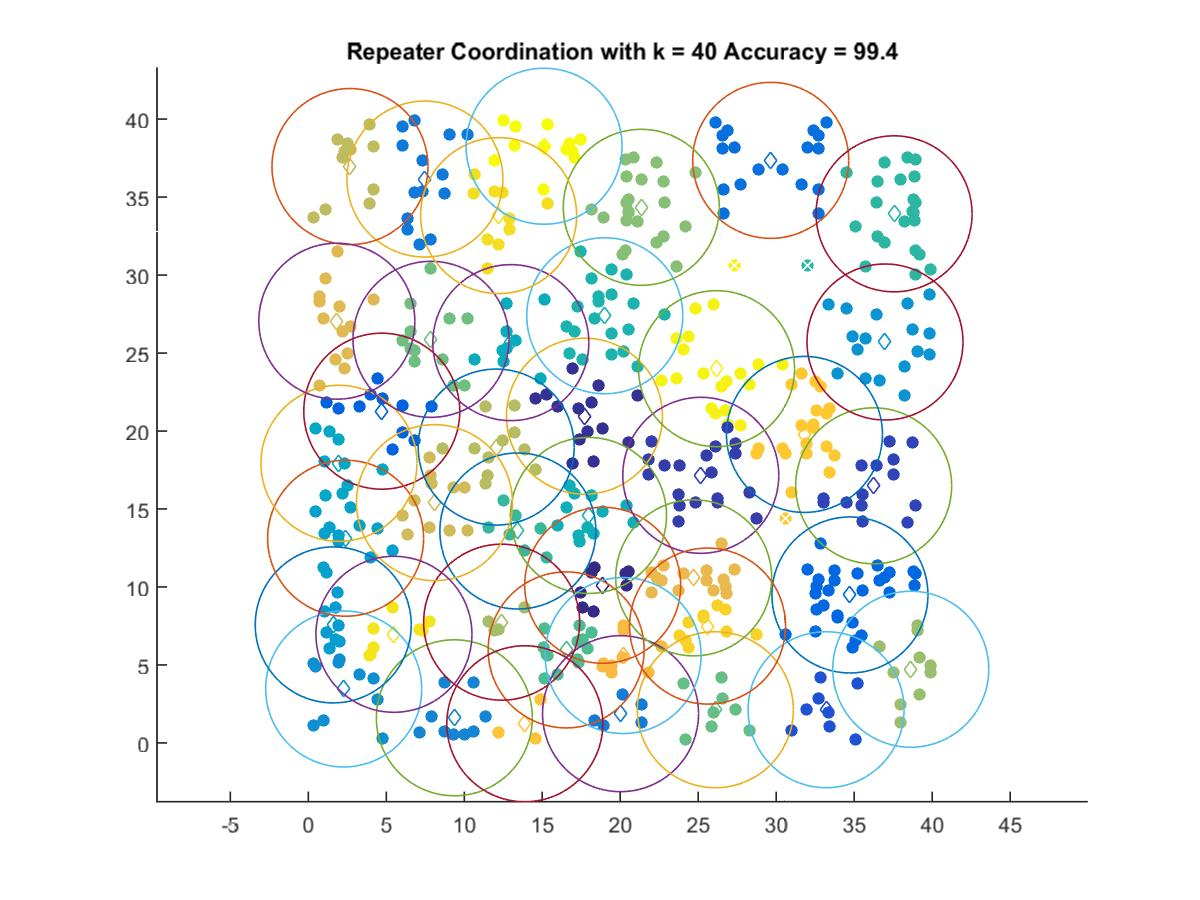

Data behind this chart, as committed beside it:
18.877, 10.11
17.71, 20.95
25.16, 17.16
36.25, 16.49
33.2, 2.131
4.712, 21.27
34.73, 9.489
29.65, 37.35
7.477, 36.15
20.02, 1.878
9.366, 1.614
2.271, 3.462
36.97, 25.71
1.6, 7.568
2.394, 13.13
1.966, 17.93
12.99, 25.67
17.97, 14.59
19.01, 27.39
37.56, 33.92
13.44, 13.59
16.53, 5.966
26.1, 2.131
7.867, 25.88
21.35, 34.34
38.63, 4.726
12.4, 7.743
12.05, 18.97
2.674, 36.95
8.09, 15.41
1.83, 27.04
24.71, 10.59
20.18, 5.604
13.88, 1.23
31.81, 19.78
25.6, 7.495
12.21, 33.81
5.492, 6.966
26.18, 24
15.12, 38.26
